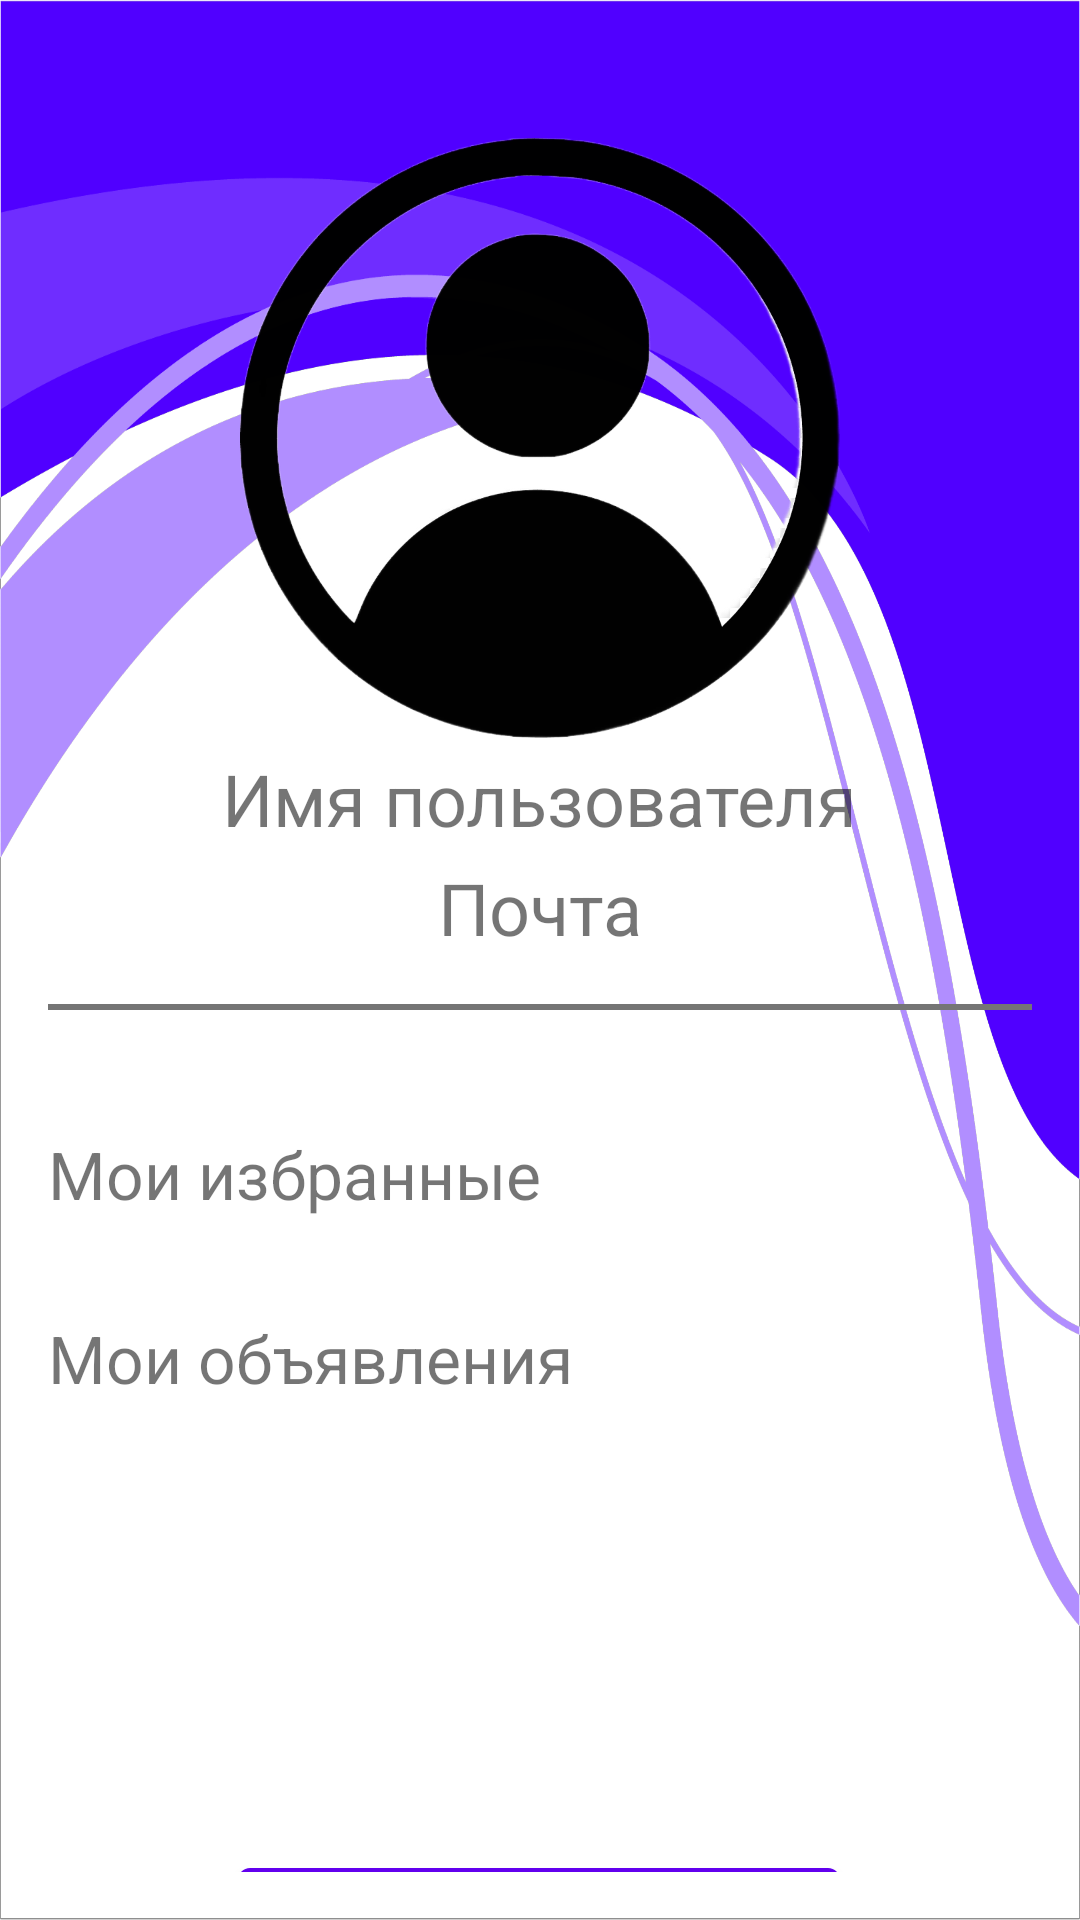

Reconstruct the res/layout file that produces this screen, plus the resources it refers to.
<!-- AndroidManifest.xml: application theme Theme.GroomVer -->
<!-- res/layout/fragment_profile.xml -->
<androidx.constraintlayout.widget.ConstraintLayout xmlns:android="http://schemas.android.com/apk/res/android"
    xmlns:app="http://schemas.android.com/apk/res-auto"
    xmlns:tools="http://schemas.android.com/tools"
    android:layout_width="match_parent"
    android:layout_height="match_parent"
    android:background="@drawable/background_profile"
    android:padding="16dp">

    <com.google.android.material.imageview.ShapeableImageView
        android:id="@+id/imageview_profile"
        android:layout_width="200sp"
        android:layout_height="200sp"
        android:layout_marginTop="30dp"
        android:scaleType="centerCrop"
        android:src="@drawable/profile"
        app:layout_constraintEnd_toEndOf="parent"
        app:layout_constraintStart_toStartOf="parent"
        app:layout_constraintTop_toTopOf="parent"
        app:shapeAppearanceOverlay="@style/roundedImageView" />

    <TextView
        android:id="@+id/textview_userName"
        android:layout_width="wrap_content"
        android:layout_height="wrap_content"
        android:layout_marginTop="4dp"
        android:text="@string/Name_user"
        android:textSize="24sp"
        app:layout_constraintEnd_toEndOf="parent"
        app:layout_constraintStart_toStartOf="parent"
        app:layout_constraintTop_toBottomOf="@id/imageview_profile" />

    <TextView
        android:id="@+id/textview_userEmail"
        android:layout_width="wrap_content"
        android:layout_height="wrap_content"
        android:layout_marginTop="4dp"
        android:text="@string/Email"
        android:textSize="24sp"
        app:layout_constraintEnd_toEndOf="parent"
        app:layout_constraintStart_toStartOf="parent"
        app:layout_constraintTop_toBottomOf="@id/textview_userName" />

    <View
        android:id="@+id/divider"
        android:layout_width="match_parent"
        android:layout_height="2dp"
        android:layout_marginTop="16dp"
        android:background="@color/secondary_text"
        app:layout_constraintEnd_toEndOf="parent"
        app:layout_constraintStart_toStartOf="parent"
        app:layout_constraintTop_toBottomOf="@id/textview_userEmail" />

    <TextView
        android:id="@+id/textview_favorites"
        android:layout_width="wrap_content"
        android:layout_height="wrap_content"
        android:layout_marginTop="40dp"
        android:text="@string/Favourites"
        android:textSize="22sp"
        app:layout_constraintStart_toStartOf="parent"
        app:layout_constraintTop_toBottomOf="@id/divider" />

    <TextView
        android:id="@+id/textview_ads"
        android:layout_width="wrap_content"
        android:layout_height="wrap_content"
        android:layout_marginTop="32dp"
        android:text="@string/Ads"
        android:textSize="22sp"
        app:layout_constraintStart_toStartOf="parent"
        app:layout_constraintTop_toBottomOf="@id/textview_favorites" />

    <Button
        android:id="@+id/button_exit"
        android:layout_width="wrap_content"
        android:layout_height="wrap_content"
        android:layout_marginTop="280dp"
        android:text="@string/Exit"
        android:textColor="@color/white"
        app:layout_constraintEnd_toEndOf="parent"
        app:layout_constraintHorizontal_bias="0.497"
        app:layout_constraintStart_toStartOf="parent"
        app:layout_constraintTop_toBottomOf="@+id/divider" />

</androidx.constraintlayout.widget.ConstraintLayout>
<!-- resources referenced by this layout -->
<resources>
  <color name="secondary_text">#757575</color>
  <color name="white">#FFFFFF</color>
  <!-- drawable background_profile: png bitmap (drawable, 177768 bytes) -->
  <!-- drawable profile: png bitmap (drawable, 140562 bytes) -->
  <string name="Ads">Мои объявления</string>
  <string name="Email">Почта</string>
  <string name="Exit">Выход из аккаунта</string>
  <string name="Favourites">Мои избранные</string>
  <string name="Name_user">Имя пользователя</string>
  <style name="Theme.GroomVer" parent="Base.Theme.GroomVer" />
  <style name="Base.Theme.GroomVer" parent="Theme.MaterialComponents.Light.NoActionBar">
          <item name="android:statusBarColor" tools:targetApi="l">@color/primary</item>
          <item name="android:forceDarkAllowed" tools:targetApi="q">false</item>
      </style>
  <color name="primary">#651FFF</color>
</resources>
